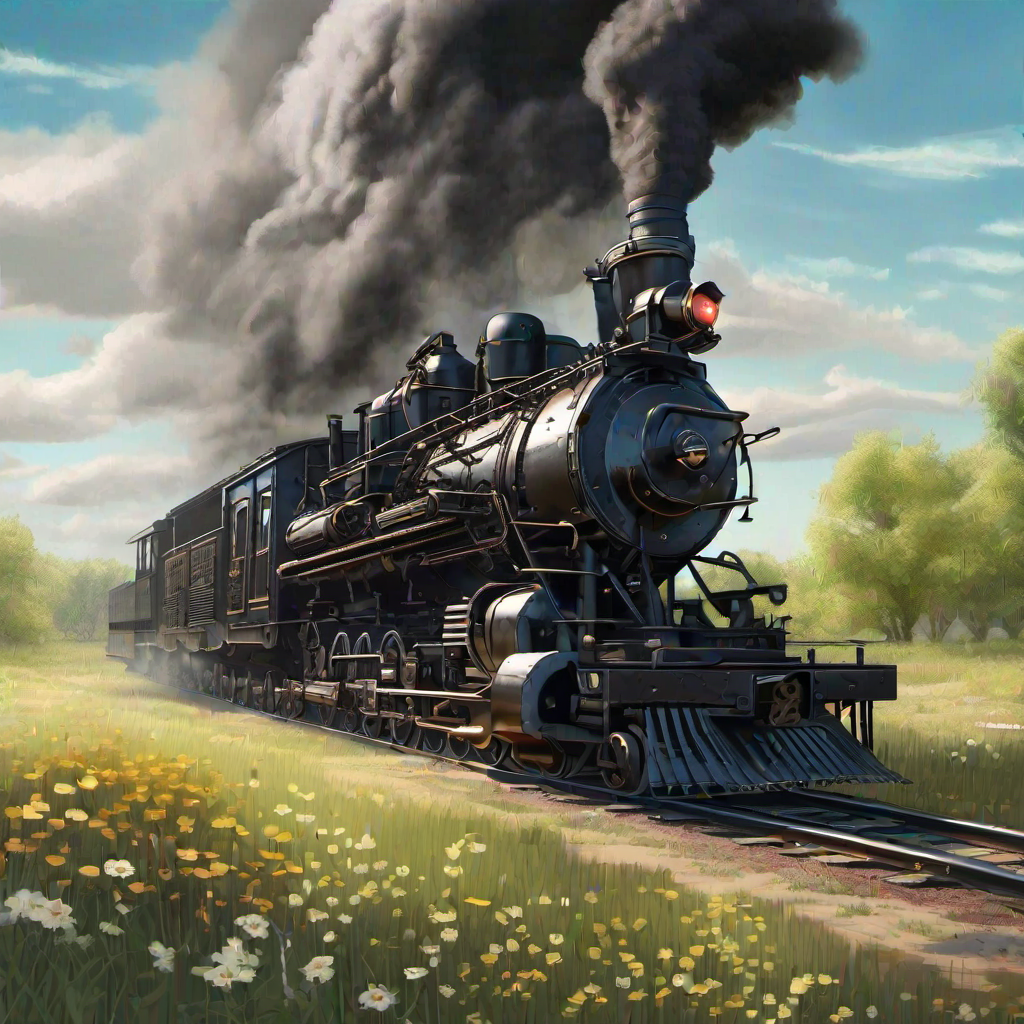
Generation parameters embedded in this image by AUTOMATIC1111 Stable Diffusion web UI or a fork of it (Forge, ...) (PNG 'parameters' text chunk):
an evil cybernetic black steam engine through a prairie in the spring on a sunny day
Steps: 20, Sampler: DPM++ 2M, CFG scale: 7, Seed: 2534738517, Size: 1024x1024, Model hash: 31e35c80fc, Model: sd_xl_base_1.0, Version: v1.5.1